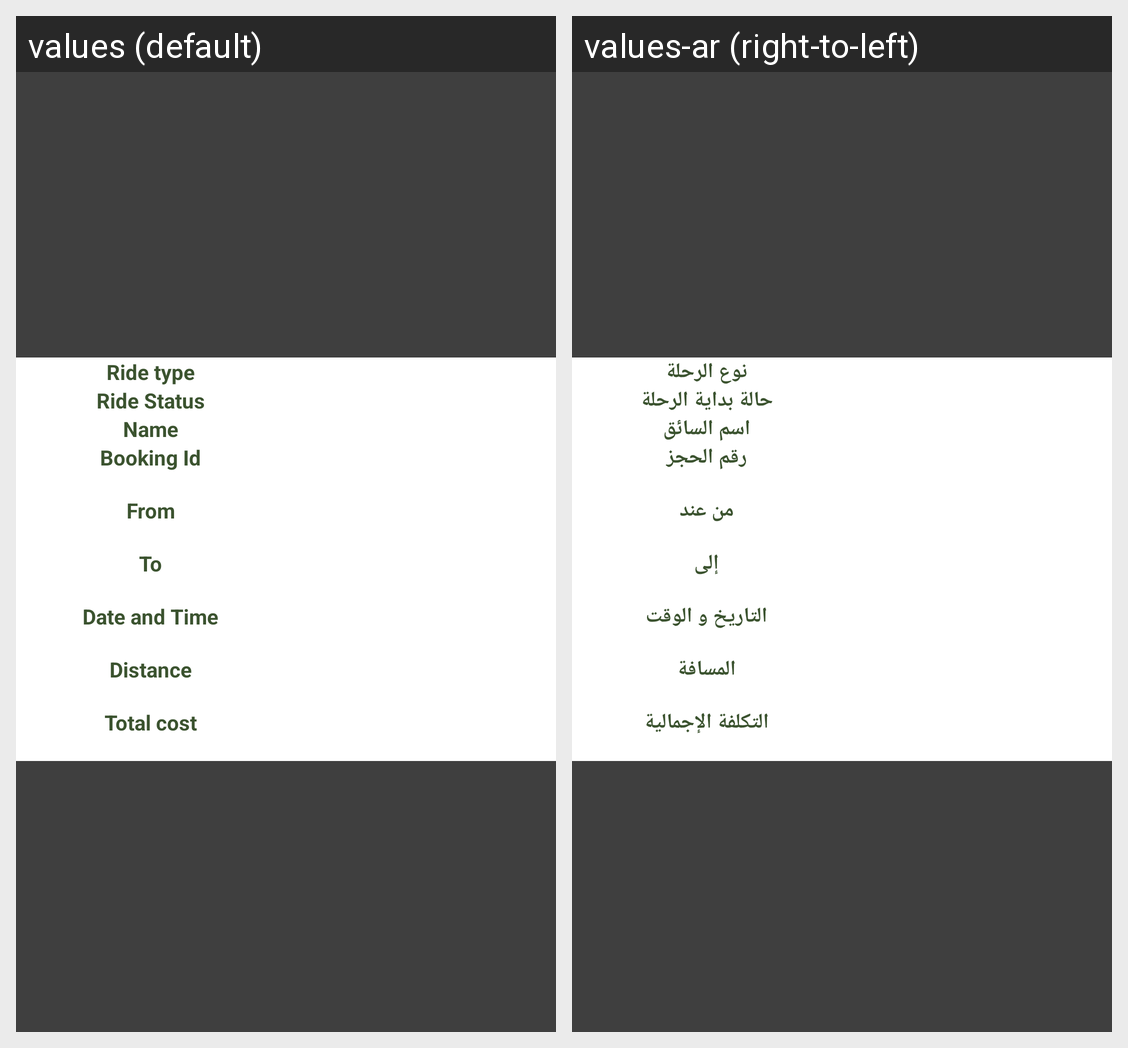

The Android screen above is rendered under two locales of the same app. Produce the string resources it draws, with the default and per-locale values.
Android screen res/layout/dailog_driver_current_ride_info.xml rendered under 2 locales, left to right: values (default), values-ar (right-to-left). Device: Nexus 5 (rendered at 1080×1920; each locale shown at half size, 540×960, under a caption strip naming it); theme AppTheme.
Strings drawn on this screen, with the default value and each locale's value (text and hints the layout hard-codes, and strings that could not be matched under every locale, appear in the picture but are not listed):

btn_ride_type
  values: Ride type
  values-ar: نوع الرحلة

btn_ride_status
  values: Ride Status
  values-ar: حالة بداية الرحلة

text_driver_name
  values: Name
  values-ar: اسم السائق

text_monthly_bookingid
  values: Booking Id
  values-ar: رقم الحجز

text_monthly_from
  values: From
  values-ar: من عند

text_monthly_to
  values: To
  values-ar: إلى

text_ride_date_time
  values: Date and Time
  values-ar: التاريخ و الوقت

text_monthly_distance
  values: Distance
  values-ar: المسافة

text_monthly_cost
  values: Total cost
  values-ar: التكلفة الإجمالية
